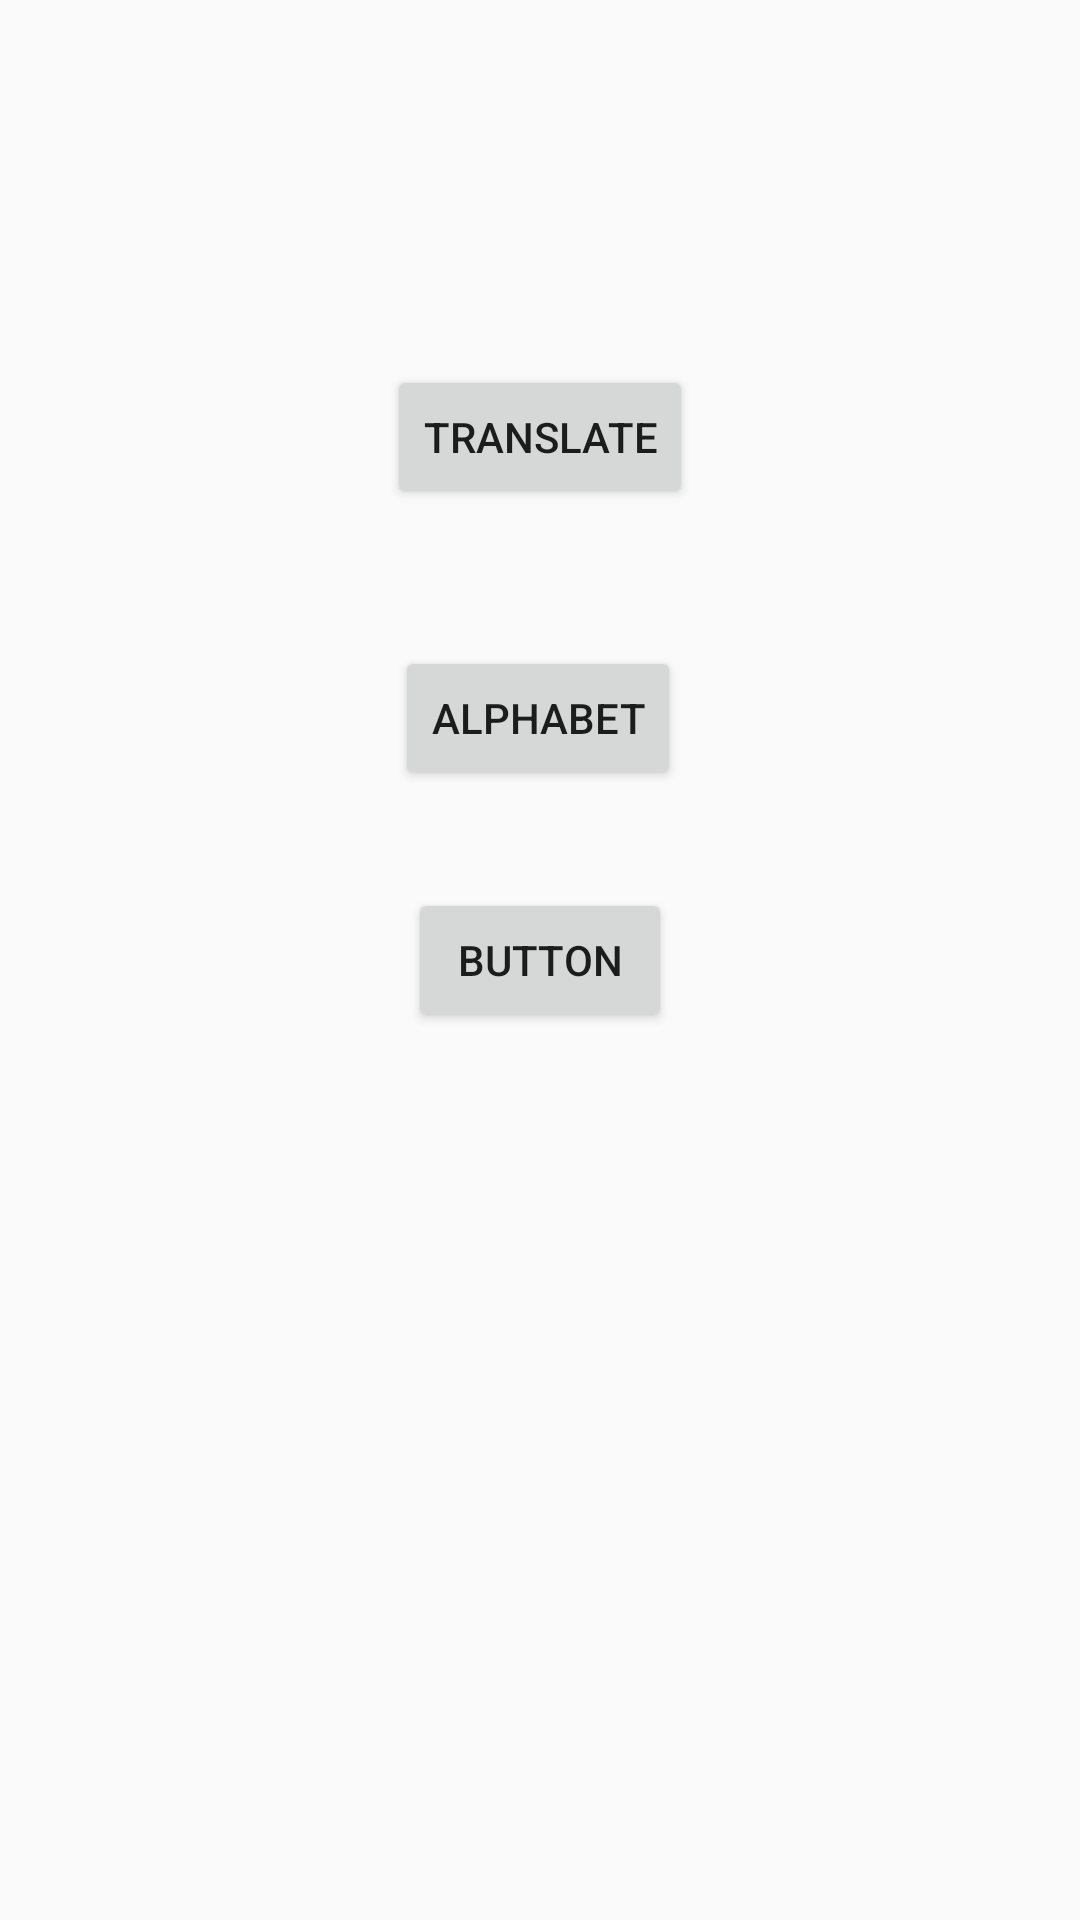

Reconstruct the res/layout file that produces this screen, plus the resources it refers to.
<!-- AndroidManifest.xml: application theme AppTheme -->
<!-- res/layout/activity_home.xml -->
<?xml version="1.0" encoding="utf-8"?>
<androidx.constraintlayout.widget.ConstraintLayout xmlns:android="http://schemas.android.com/apk/res/android"
    xmlns:app="http://schemas.android.com/apk/res-auto"
    xmlns:tools="http://schemas.android.com/tools"
    android:layout_width="match_parent"
    android:layout_height="match_parent"
    tools:context=".HomeActivity">

    <Button
        android:id="@+id/button"
        android:layout_width="wrap_content"
        android:layout_height="wrap_content"
        android:text="Translate"
        app:layout_constraintBottom_toTopOf="@+id/button2"
        app:layout_constraintEnd_toEndOf="parent"
        app:layout_constraintStart_toStartOf="parent"
        app:layout_constraintTop_toTopOf="parent"
        app:layout_constraintVertical_bias="0.728" />

    <Button
        android:id="@+id/button2"
        android:layout_width="wrap_content"
        android:layout_height="wrap_content"
        android:text="Alphabet"
        app:layout_constraintBottom_toBottomOf="parent"
        app:layout_constraintEnd_toEndOf="parent"
        app:layout_constraintHorizontal_bias="0.498"
        app:layout_constraintStart_toStartOf="parent"
        app:layout_constraintTop_toTopOf="parent"
        app:layout_constraintVertical_bias="0.364" />

    <Button
        android:id="@+id/button3"
        android:layout_width="wrap_content"
        android:layout_height="wrap_content"
        android:text="Button"
        app:layout_constraintBottom_toBottomOf="parent"
        app:layout_constraintEnd_toEndOf="parent"
        app:layout_constraintStart_toStartOf="parent"
        app:layout_constraintTop_toTopOf="parent" />
</androidx.constraintlayout.widget.ConstraintLayout>
<!-- resources referenced by this layout -->
<resources>
  <style name="AppTheme" parent="Theme.AppCompat.Light.DarkActionBar">
          
          <item name="colorPrimary">@color/colorPrimary</item>
          <item name="colorPrimaryDark">@color/colorPrimaryDark</item>
          <item name="colorAccent">@color/colorAccent</item>
      </style>
  <color name="colorPrimary">#6200EE</color>
  <color name="colorPrimaryDark">#3700B3</color>
  <color name="colorAccent">#03DAC5</color>
</resources>
